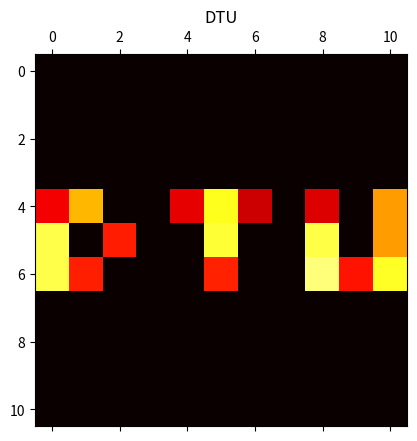

Generate this figure with matplotlib:
import matplotlib.pyplot as plt
import numpy as np
import math

from numpy.core.function_base import linspace


# calculates rho for a givin angle phi and intersection point (x,y)
def calc_rho(x: float, y: float, phi: float):
    return round(math.cos(phi) * x + math.sin(phi) * y, 4)


# calculates the boundaries for a givin cell
# N^2 is the number of cells
# a*2/N is the length of the cells
def calc_cell(N, a, i, j):
    x = [-a+2*a*j/N, -a+2*a*(j+1)/N]
    y = [a-2*a*(i+1)/N, a-2*a*i/N]
    return (x, y)


# checks if a line r_l(rho,phi) intersects a cell
# phi lies in the interval [0,pi]
def intersects_cell(i: int, j: int, a: int, N: int, rho: float, phi: float):
    # calcs the cell boundaries
    cell = calc_cell(N, a, i, j)

    q0x = cell[0][0]
    q0y = cell[1][0]

    q1x = cell[0][1]
    q1y = cell[1][1]

    # initialices lower and upper bounds
    rho_lower = None
    rho_upper = None

    # calcs rho values based on the angle
    if (phi <= math.pi/2):
        rho_lower = calc_rho(q0x, q0y, phi)
        rho_upper = calc_rho(q1x, q1y, phi)
        # returns true if r_l(rho,phi) passes throw the cell
        return (rho_lower < rho and rho <= rho_upper)
    else:
        rho_lower = calc_rho(q1x, q0y, phi)
        rho_upper = calc_rho(q0x, q1y, phi)
        # returns true if r_l(rho,phi) passes throw the cell
        return (rho_lower <= rho and rho < rho_upper)


def get_y_from_x(x, rho, phi):
    return round(-(x * math.cos(phi) - rho) / math.sin(phi), 4)


def get_x_from_y(y, rho, phi):
    return round(-(y * math.sin(phi) - rho) / math.cos(phi), 4)


# calculates the length a ray will travel in a given cell
def get_length(i: int, j: int, a: int, N: int, rho: float, phi: float):
    # if the ray doesn't go throw the cell return 0
    if intersects_cell(i, j, a, N, rho, phi) == False:
        return 0

    # if the ray goes throw and has an angle of 0, 90 or 180 we know the length must be 2*a/N
    if (phi == 0 or phi == math.pi or phi == math.pi / 2):
        return 2*a/N

    # define the list of possible points
    points = []

    # calcs the cells x,y-intervals
    cell = calc_cell(N, a, i, j)

    # defines the intervals
    q0x = cell[0][0]
    q0y = cell[1][0]

    q1x = cell[0][1]
    q1y = cell[1][1]

    # calc line intersections and check if they lie on the edge of the cell

    # q0x
    point1_y = get_y_from_x(q0x, rho, phi)

    if (q0y <= point1_y and point1_y <= q1y):
        points.append((q0x, point1_y))

    # q1x
    point2_y = get_y_from_x(q1x, rho, phi)

    if (q0y <= point2_y and point2_y <= q1y):
        points.append((q1x, point2_y))

    # q0y
    point3_x = get_x_from_y(q0y, rho, phi)

    if (q0x <= point3_x and point3_x <= q1x):
        points.append((point3_x, q0y))

    # q1y
    point4_x = get_x_from_y(q1y, rho, phi)

    if (q0x < point4_x and point4_x <= q1x):
        points.append((point4_x, q1y))

    # if there are more than two intersection points, the line goes throw a cornor and we need to sort them
    if (2 < len(points)):
        # find duplicate points
        points = list(set([i for i in points]))

    # in the unfortunate case if there aren't any points, return a length of 0
    if (len(points) == 0 or len(points) == 1):
        return 0

    # calcs the vector between point one and point two
    delta_x = points[0][0] - points[1][0]
    delta_y = points[0][1] - points[1][1]

    # calcs the length of the vector
    l = math.sqrt(delta_x**2+delta_y**2)

    return l


def calc_pos(i: int, j: int, N: int):
    return N*i+j


def calculate_matrix(a: int, N: int, rhos, phis):
    # define matrix
    A = []

    # for every ray
    for rho in rhos:
        for phi in phis:
            # declare new row
            row = np.zeros(N**2, dtype=np.float64)
            for i in range(N):
                for j in range(N):
                    pos = calc_pos(i, j, N)
                    # get the length the ray travels in every cell and assign it to the appropriate position
                    row[pos] = get_length(i, j, a, N, rho, phi)
            # push row on matrix
            A.append(row)
    # return matrix
    return np.array(A)


temp = math.sqrt((0.5**2)*2)

rhos = [-5, -4, -3, -2, -1, 0, 1, 2, 3, 4, 5]
phis = [0]
A1 = calculate_matrix(a=5.5, N=11, rhos=rhos, phis=phis)

rhos = [1, 0, -1]
phis = [-math.pi/2]
A2 = calculate_matrix(a=5.5, N=11, rhos=rhos, phis=phis)

rhos = [-temp*4, -temp*3, -temp*2, -temp*1, 0, temp*1, temp*2, temp*3, temp*4]
phis = [math.pi/4]
A3 = calculate_matrix(a=5.5, N=11, rhos=rhos, phis=phis)

rhos = [-temp*4, -temp*3, -temp*2, -temp*1, 0, temp*1, temp*2, temp*3, temp*4]
phis = [-math.pi/4]
A4 = calculate_matrix(a=5.5, N=11, rhos=rhos, phis=phis)

A = np.concatenate((A1, A2, A3, A4))

# remove exess points
for ray in A:
    for i in range(44):
        ray[i] = 0
for ray in A:
    for i in range(77, 121):
        ray[i] = 0

b1 = [12, 9, 6, 3, 6, 12, 6, 3, 12, 6, 12]
b2 = [32, 26, 29]
b3 = [8.5, 12.7, 4.2, 8.5, 12.7, 8.5, 12.7, 12.7, 12.7]
b4 = [8.5, 12.7, 8.5, 8.5, 12.7, 8.5, 8.5, 8.5, 12.7]

b = np.concatenate((b1, b2, b3, b4))

# find best x
x = np.dot(np.linalg.inv(np.dot(A.T, A) +
                         np.identity(121)*0.01), np.dot(A.T, b))

plt.matshow(np.reshape(x, (11, 11)), vmin=2, vmax=5, cmap='hot')
plt.title("DTU")
plt.show()
